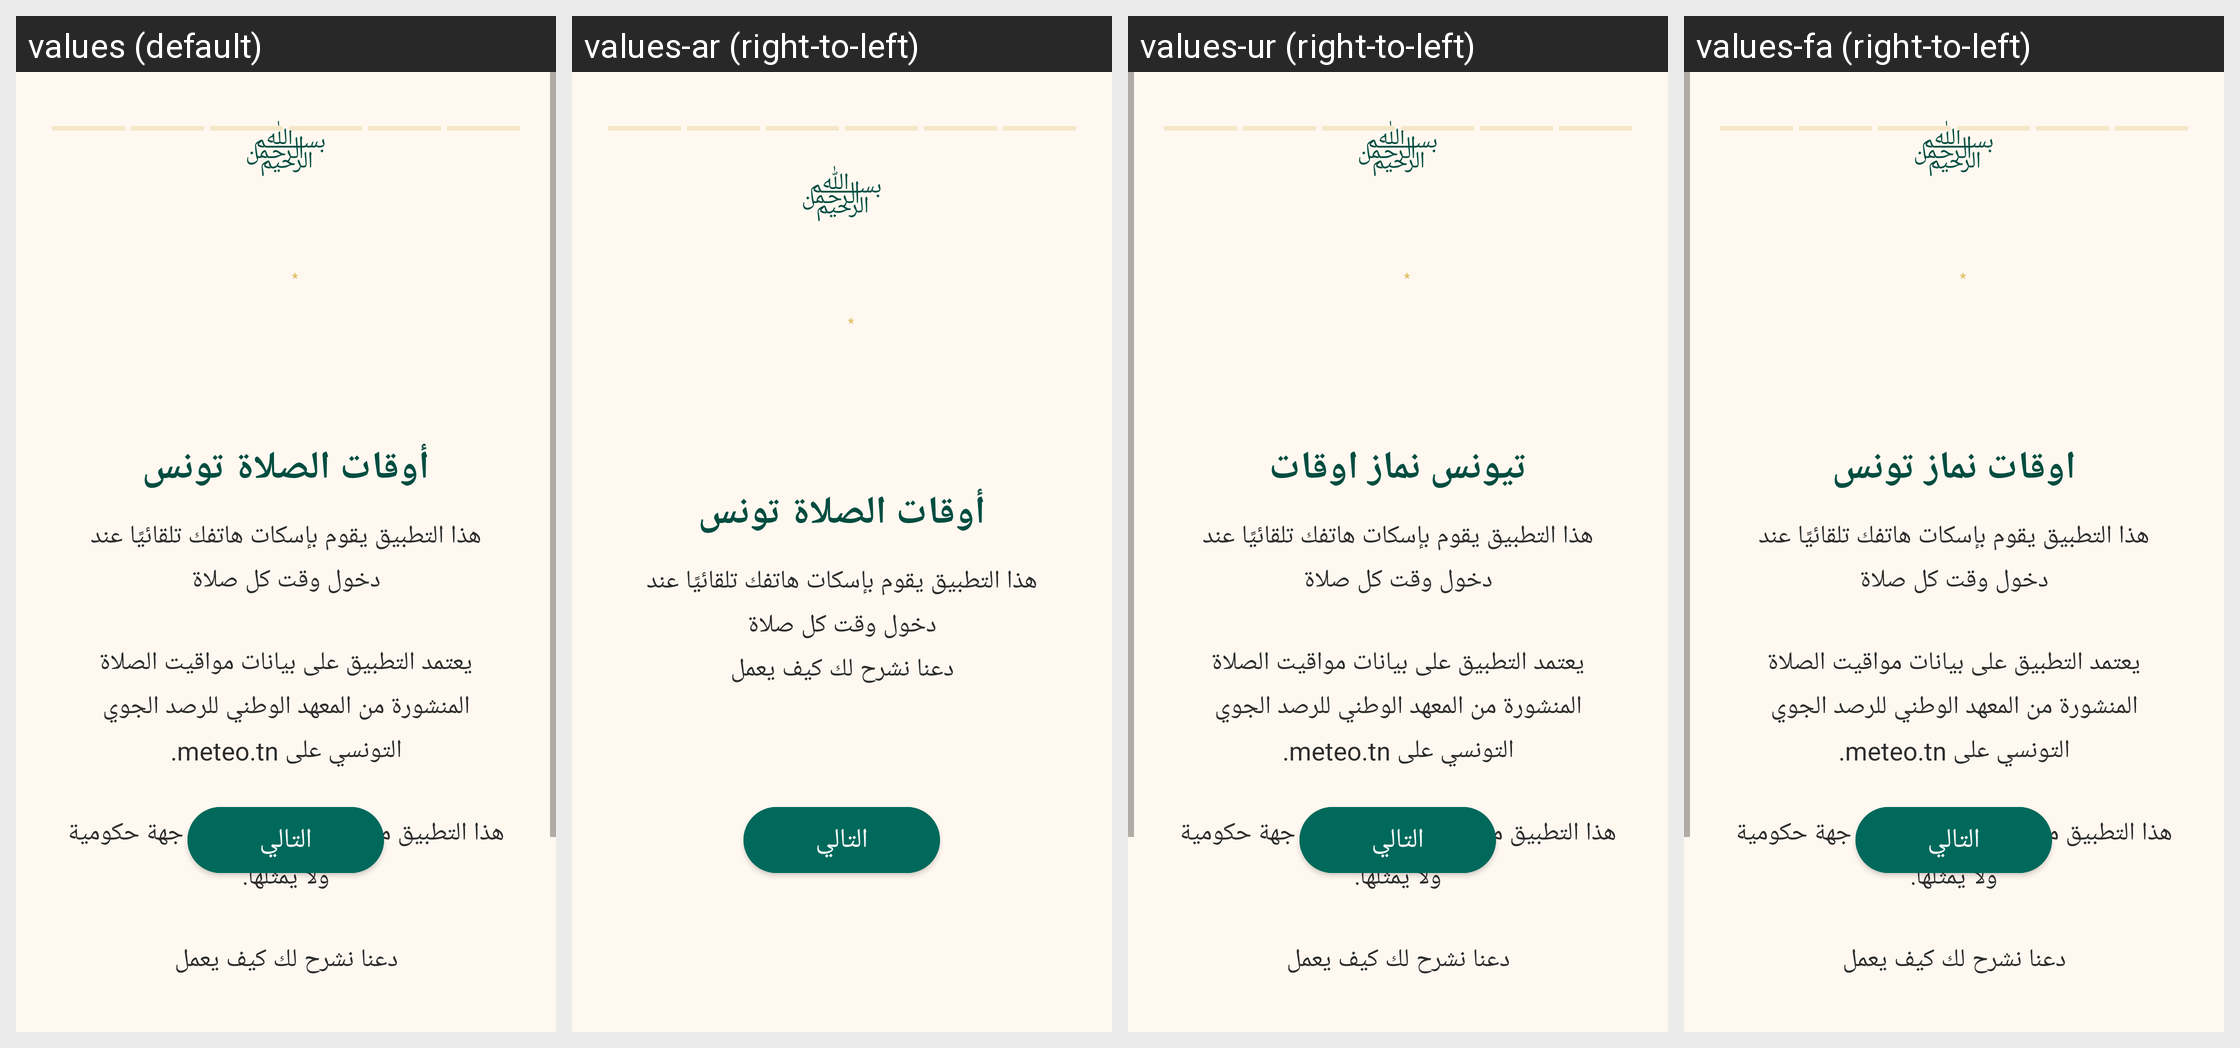

This grid shows one Android layout under several languages. Give, for every string resource on the screen, its name, the default text and each shown locale's text.
Android screen res/layout/activity_onboarding.xml rendered under 4 locales, left to right: values (default), values-ar (right-to-left), values-ur (right-to-left), values-fa (right-to-left). Device: Nexus 5 (rendered at 1080×1920; each locale shown at half size, 540×960, under a caption strip naming it); theme Theme.TunisianPrayerTimes.
Other locales in the repository, not shown: values-es, values-fr.
Strings drawn on this screen, with the default value and each locale's value (text and hints the layout hard-codes, and strings that could not be matched under every locale, appear in the picture but are not listed):

app_name
  values: أوقات الصلاة تونس
  values-ar: أوقات الصلاة تونس
  values-ur: تیونس نماز اوقات
  values-fa: اوقات نماز تونس

onboarding_welcome
  values: هذا التطبيق يقوم بإسكات هاتفك تلقائيًا عند دخول وقت كل صلاة
      
      يعتمد التطبيق على بيانات مواقيت الصلاة المنشورة من المعهد الوطني للرصد الجوي التونسي على meteo.tn.
      
      هذا التطبيق مستقل وليس تابعًا لأي جهة حكومية ولا يمثلها.
      
      دعنا نشرح لك كيف يعمل
  values-ar: هذا التطبيق يقوم بإسكات هاتفك تلقائيًا عند دخول وقت كل صلاة
      دعنا نشرح لك كيف يعمل
  values-ur: هذا التطبيق يقوم بإسكات هاتفك تلقائيًا عند دخول وقت كل صلاة
      
      يعتمد التطبيق على بيانات مواقيت الصلاة المنشورة من المعهد الوطني للرصد الجوي التونسي على meteo.tn.
      
      هذا التطبيق مستقل وليس تابعًا لأي جهة حكومية ولا يمثلها.
      
      دعنا نشرح لك كيف يعمل  [not translated; the default value is used]
  values-fa: هذا التطبيق يقوم بإسكات هاتفك تلقائيًا عند دخول وقت كل صلاة
      
      يعتمد التطبيق على بيانات مواقيت الصلاة المنشورة من المعهد الوطني للرصد الجوي التونسي على meteo.tn.
      
      هذا التطبيق مستقل وليس تابعًا لأي جهة حكومية ولا يمثلها.
      
      دعنا نشرح لك كيف يعمل  [not translated; the default value is used]

onboarding_next
  values: التالي
  values-ar: التالي
  values-ur: التالي  [not translated; the default value is used]
  values-fa: التالي  [not translated; the default value is used]
